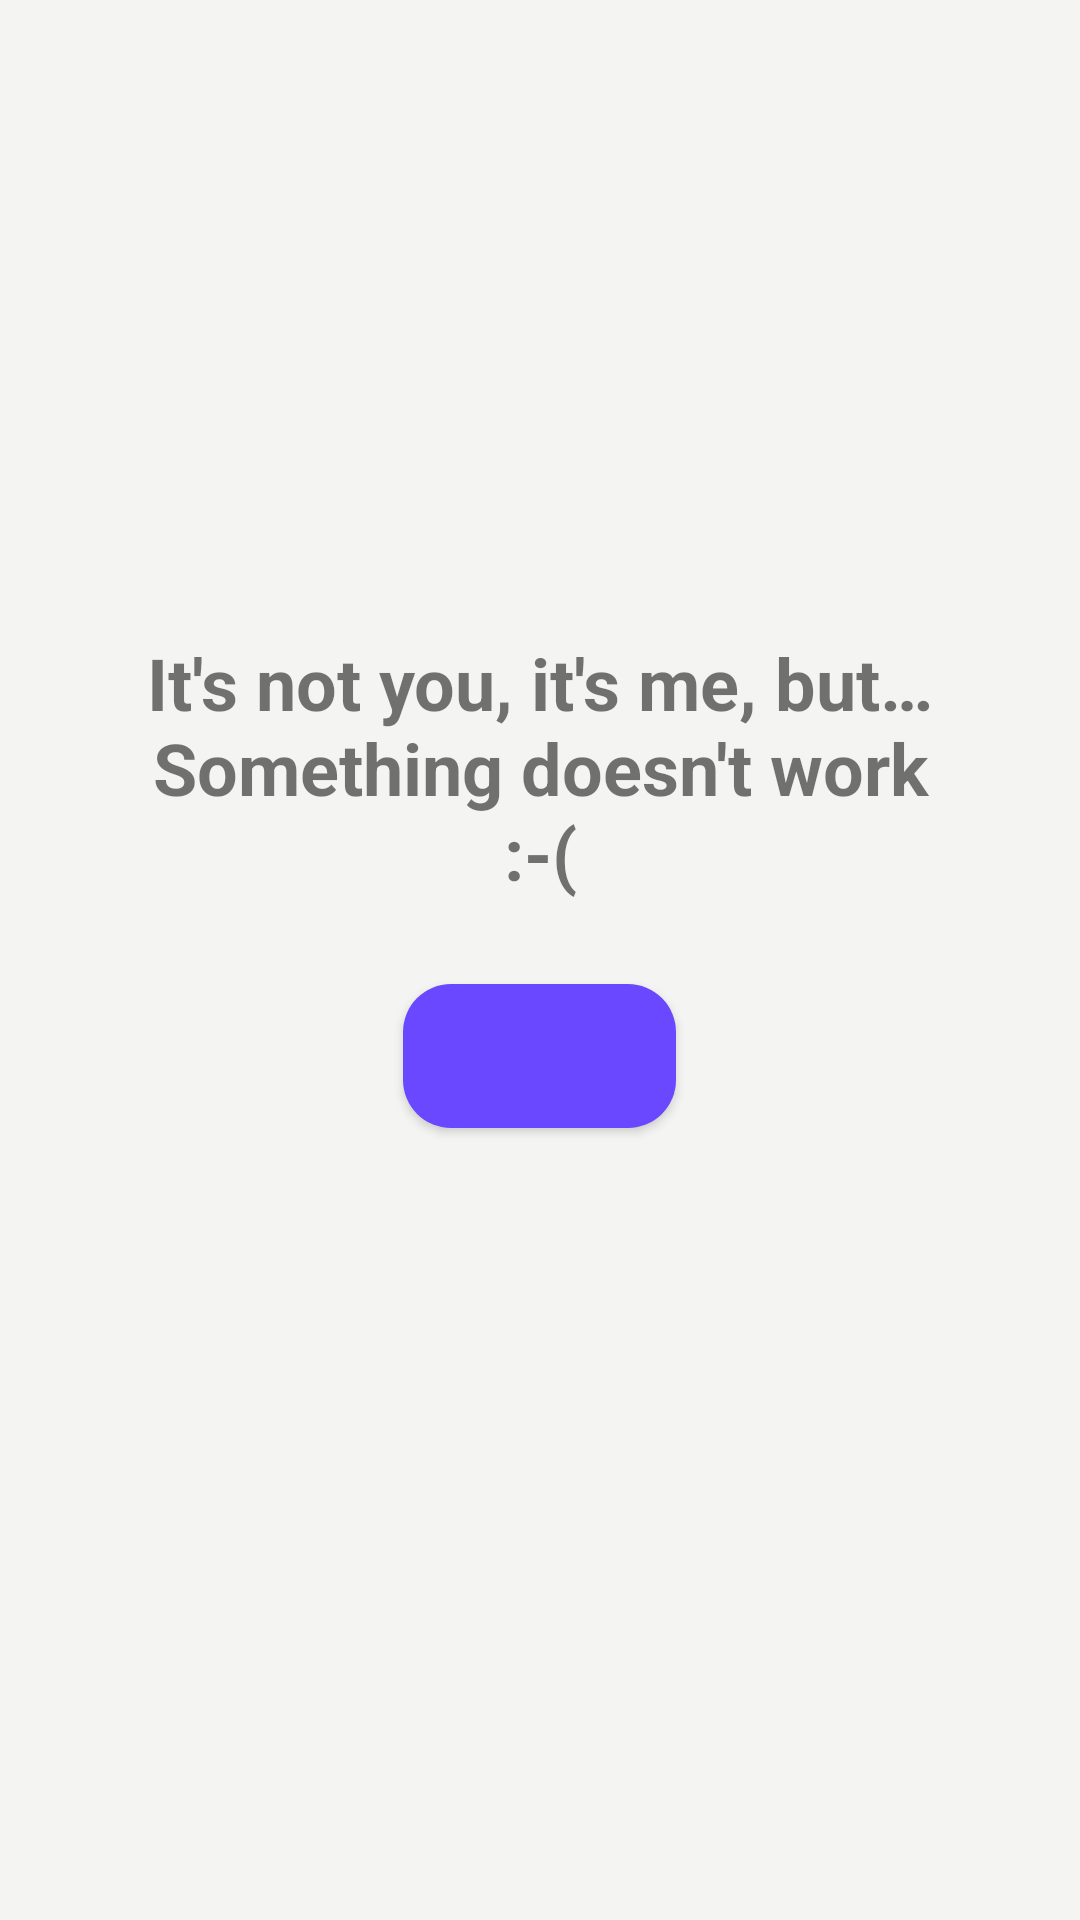

Reconstruct the res/layout file that produces this screen, plus the resources it refers to.
<!-- AndroidManifest.xml: application theme AppTheme -->
<!-- res/layout/view_error.xml -->
<?xml version="1.0" encoding="utf-8"?>
<FrameLayout xmlns:android="http://schemas.android.com/apk/res/android"
  android:id="@+id/errorLayout"
  android:layout_width="match_parent"
  android:layout_height="match_parent"
  android:gravity="center"
  android:orientation="vertical">

  <TextView
    android:id="@+id/tvError"
    android:layout_width="wrap_content"
    android:layout_height="wrap_content"
    android:layout_gravity="center"
    android:layout_marginBottom="64dp"
    android:gravity="center"
    android:text="@string/something_went_wrong"
    android:textSize="24sp"
    android:textStyle="bold" />

  <Button
    android:id="@+id/bTryAgain"
    style="@style/styleButtonRetry"
    android:layout_marginTop="32dp"
    android:layout_width="wrap_content"
    android:layout_height="wrap_content"
    android:layout_gravity="center"
    android:text="@string/try_again" />
</FrameLayout>
<!-- resources referenced by this layout -->
<resources>
  <string name="something_went_wrong">It\'s not you, it\'s me, but… Something doesn\'t work\n:-(</string>
  <string name="try_again">Try again!</string>
  <style name="styleButtonRetry">
      <item name="android:background">@drawable/button_retry</item>
      <item name="android:textColor">@color/colorAccent</item>
      <item name="android:paddingStart">8dp</item>
      <item name="android:paddingEnd">8dp</item>
    </style>
  <style name="AppTheme" parent="Theme.AppCompat.Light.NoActionBar">
      <item name="colorPrimary">@color/colorPrimary</item>
      <item name="colorPrimaryDark">@color/colorPrimaryDark</item>
      <item name="colorAccent">@color/colorAccent</item>
      <item name="android:windowBackground">@color/colorBackground</item>
    </style>
  <!-- drawable button_retry (drawable) -->
  <?xml version="1.0" encoding="utf-8"?>
  <ripple xmlns:android="http://schemas.android.com/apk/res/android"
    android:color="@color/colorAccent">
    <item android:id="@android:id/mask">
      <shape android:shape="rectangle">
        <solid android:color="@color/colorPrimaryDark" />
        <corners android:radius="16dp" />
      </shape>
    </item>
    <item android:id="@android:id/background">
      <shape android:shape="rectangle">
        <solid android:color="@color/colorPrimary" />
        <corners android:radius="16dp" />
      </shape>
    </item>
  </ripple>
  <color name="colorAccent">#6948FF</color>
  <color name="colorPrimary">#6948FF</color>
  <color name="colorPrimaryDark">#5332E2</color>
  <color name="colorBackground">#F4F5F2</color>
</resources>
